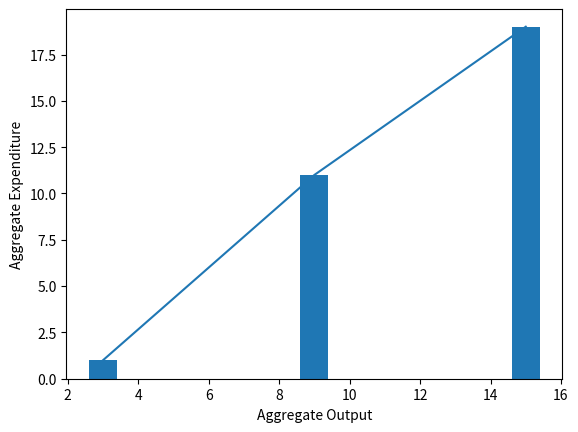

Write the Python code that produced this figure.
import matplotlib.pyplot as pt

x = [3,9,15]
y = [1,11,19]

pt.plot(x,y)
pt.ylabel("Aggregate Expenditure")
pt.xlabel("Aggregate Output")
pt.bar(x,y)
pt.show()
